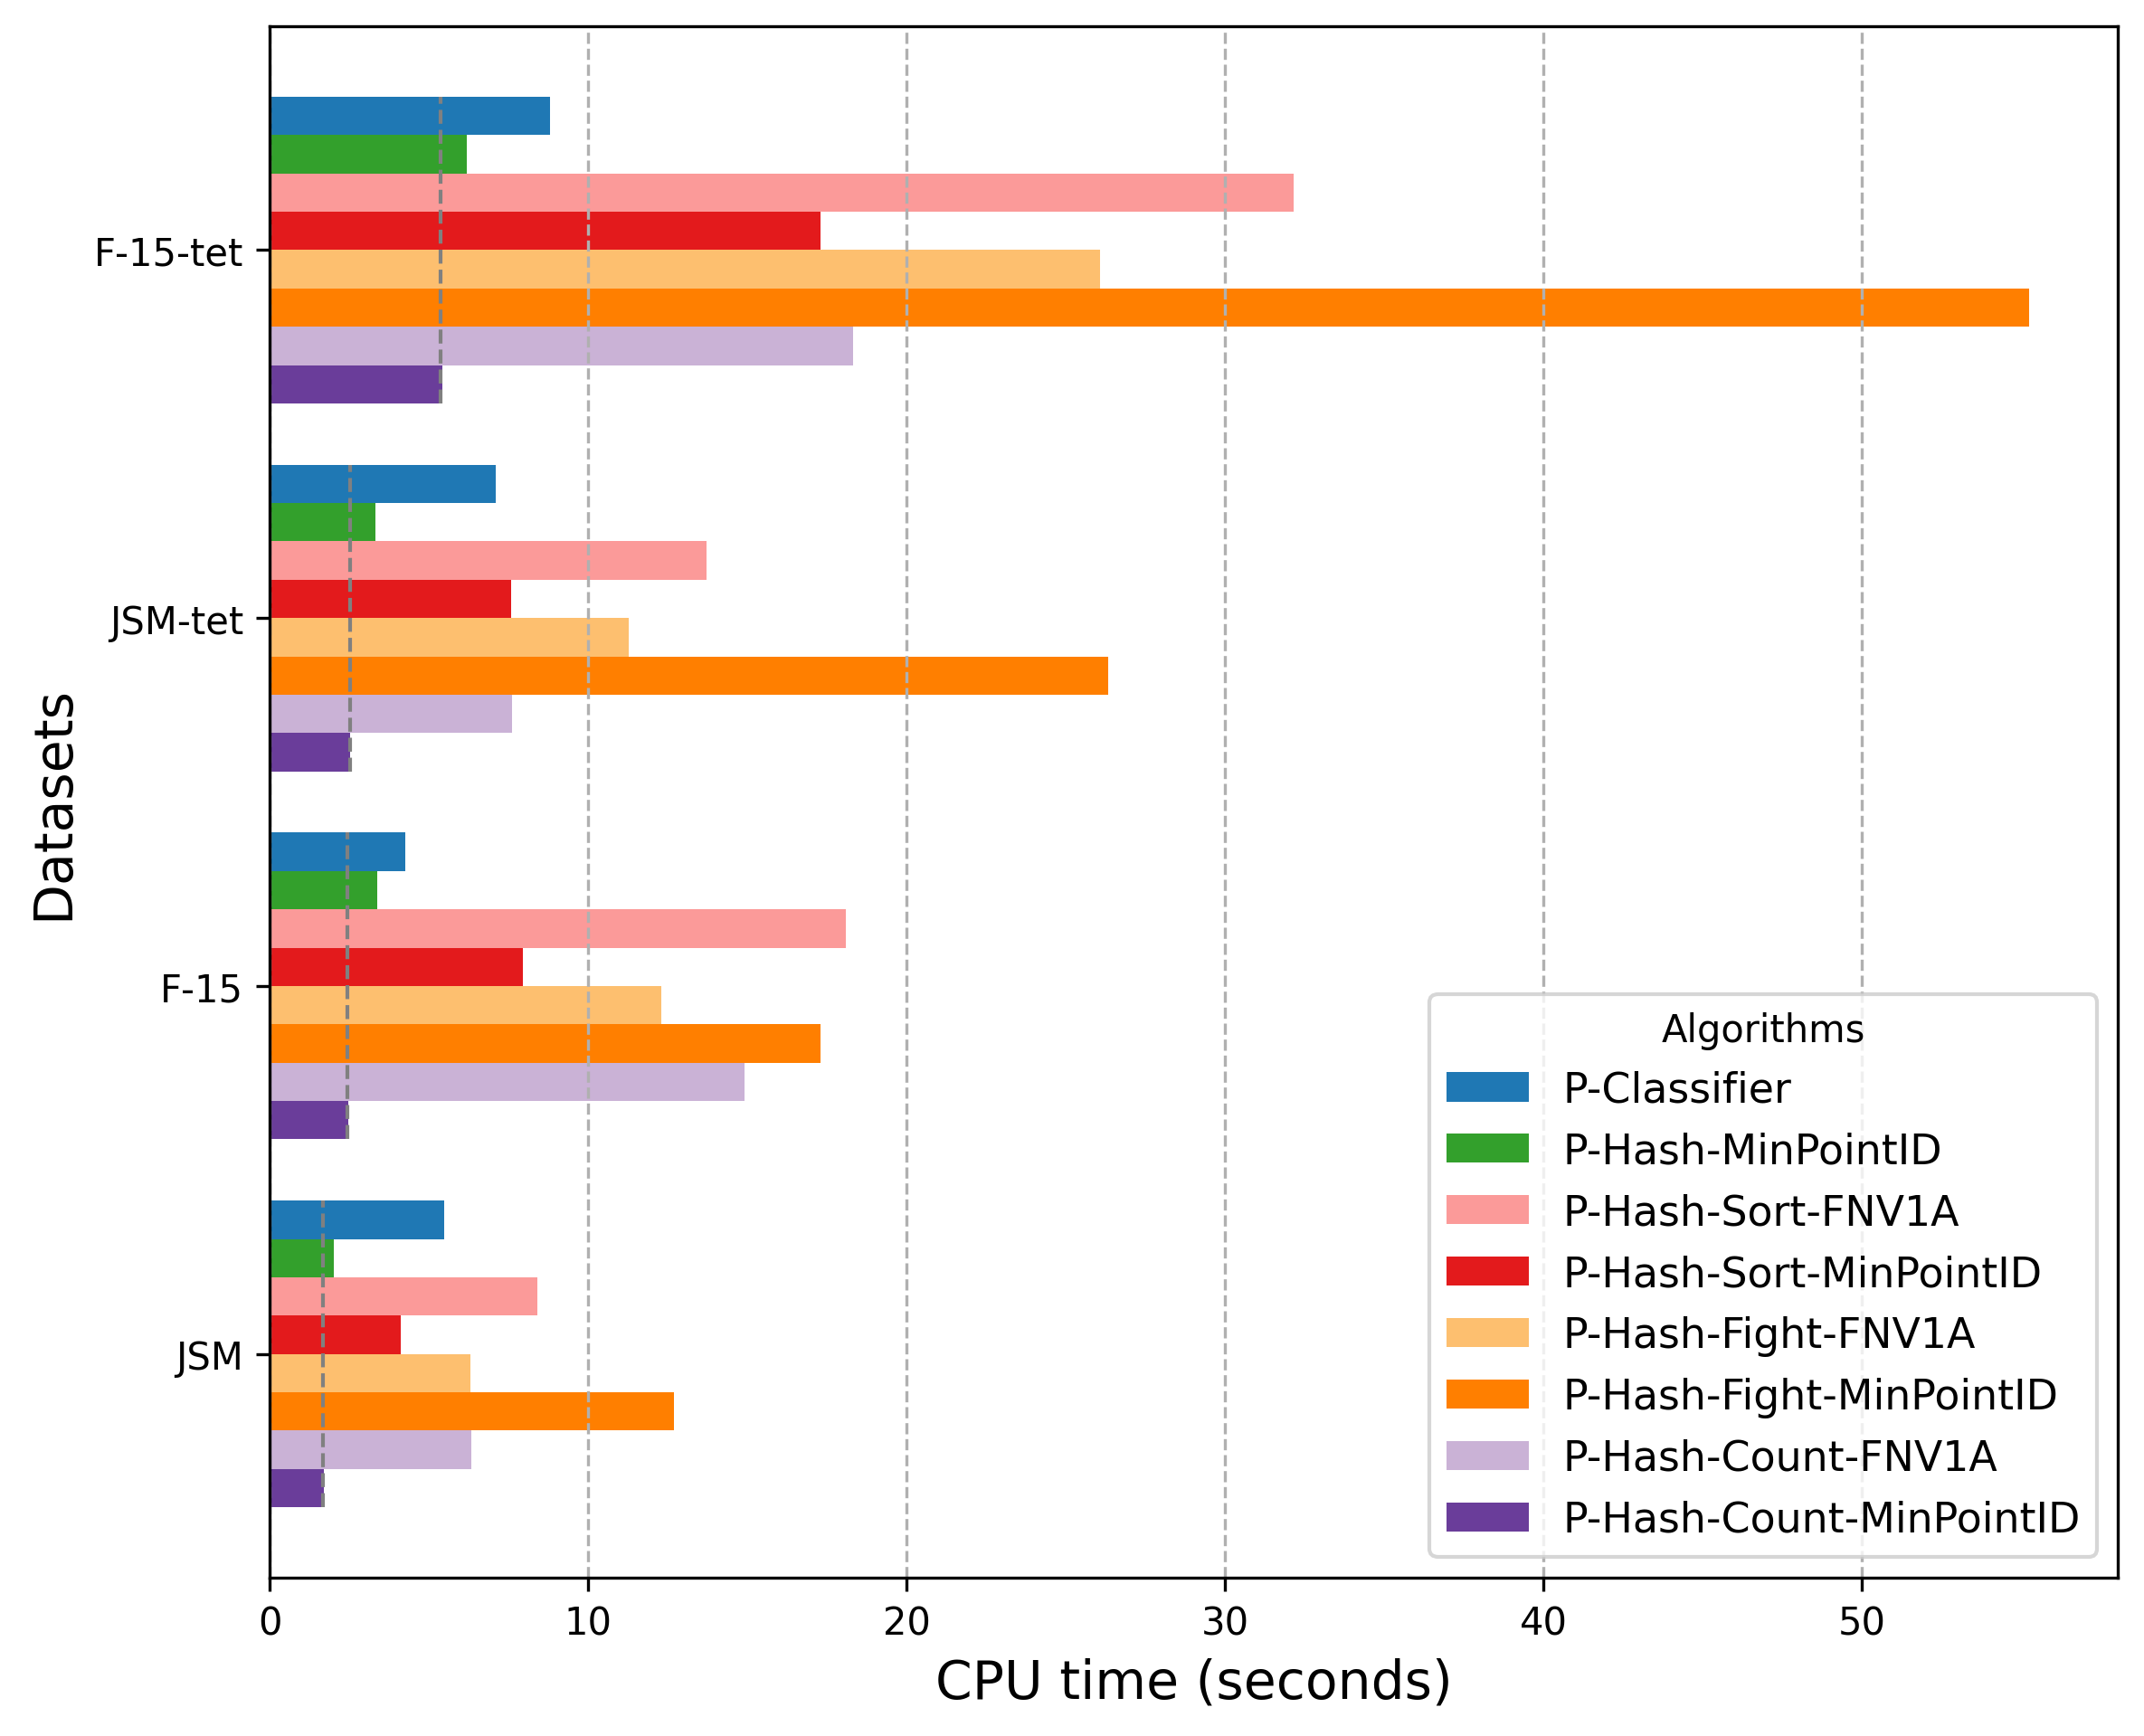

Source data for this figure (header and first rows):
Algorithm, JSM, F-15, JSM-tet, F-15-tet
P-Classifier, 5.474, 4.244, 7.103, 8.813
P-Hash-MinPointID, 2.022, 3.372, 3.324, 6.192
P-Hash-Sort-FNV1A, 8.416, 18.1, 13.72, 32.14
P-Hash-Sort-MinPointID, 4.11, 7.936, 7.566, 17.3
P-Hash-Fight-FNV1A, 6.29, 12.3, 11.27, 26.08
P-Hash-Fight-MinPointID, 12.7, 17.3, 26.32, 55.27
P-Hash-Count-FNV1A, 6.338, 14.91, 7.598, 18.31
P-Hash-Count-MinPointID, 1.689, 2.465, 2.535, 5.408
